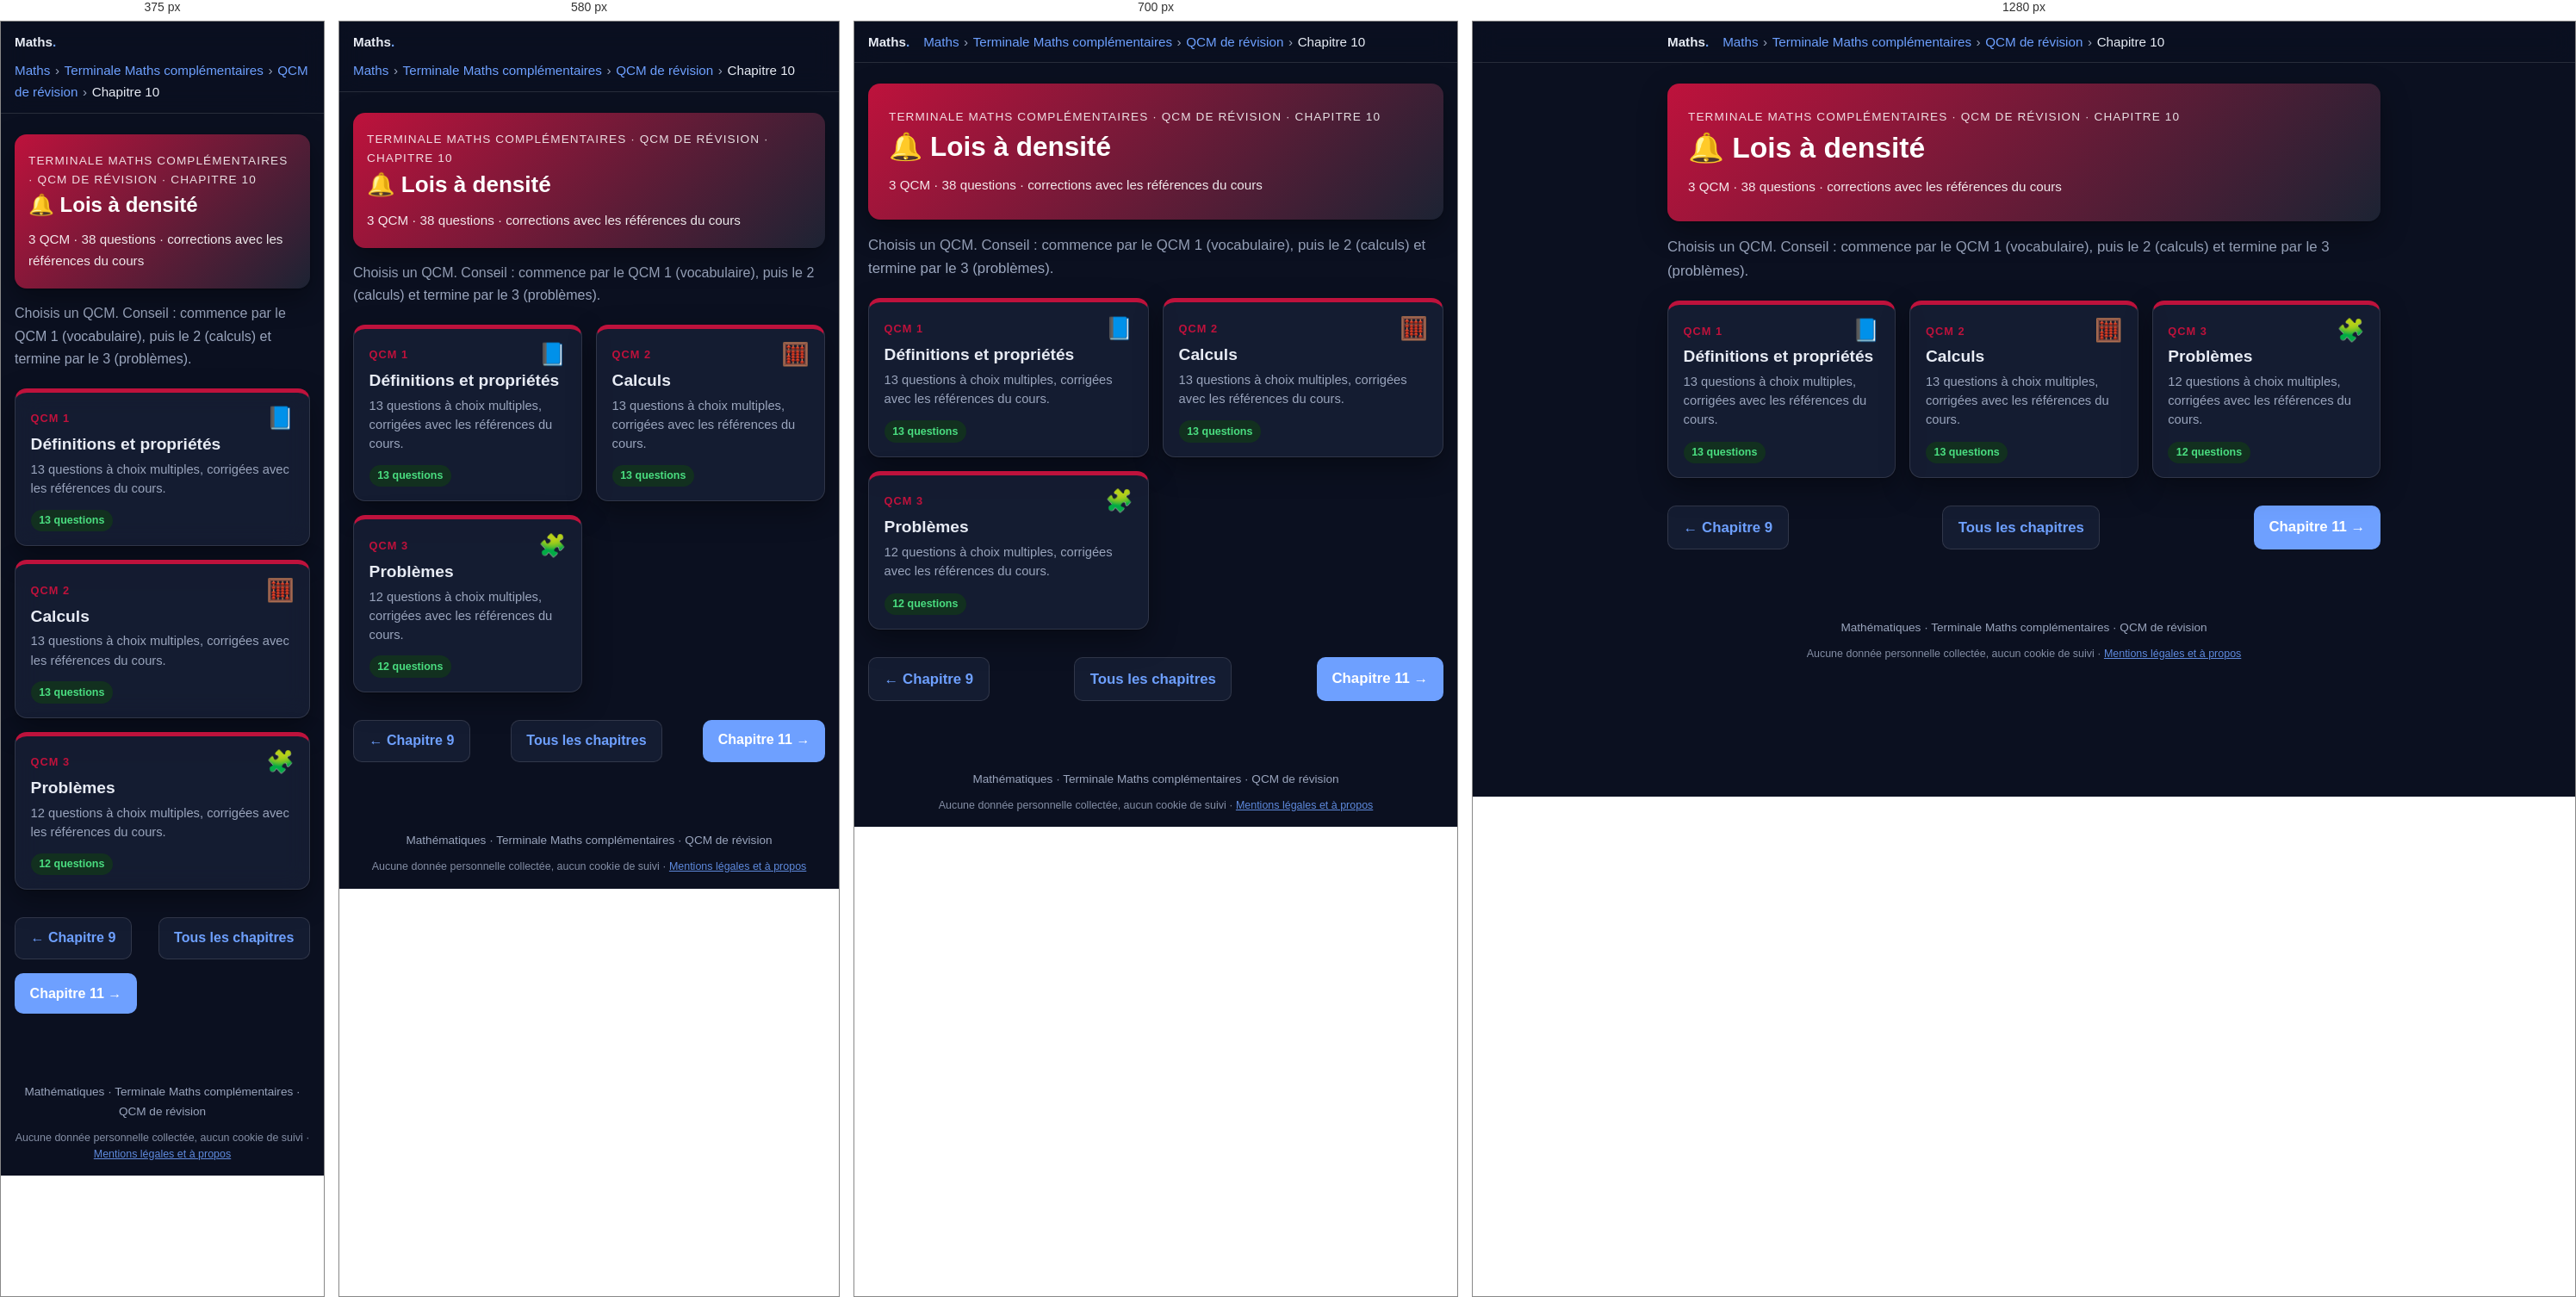
Rendered at 375 px, 580 px, 700 px and 1280 px, left to right.

<!-- file: tmc-qcm-chapitre10.html -->
<!DOCTYPE html>
<html lang="fr">
<head>
  <meta charset="utf-8">
  <meta name="robots" content="noindex, nofollow, noarchive">
  <meta name="viewport" content="width=device-width, initial-scale=1">
  <title>QCM – Chapitre 10 : Lois à densité · Terminale Maths complémentaires · Maths</title>
  <meta name="description" content="3 QCM de révision (38 questions) sur le chapitre 10 de Terminale Maths complémentaires : Lois à densité.">
  <link rel="icon" href="../favicon.ico">
  <link rel="stylesheet" href="katex/katex.min.css">
  <link rel="stylesheet" href="style.css">
  <script src="../commun/acces.js"></script>
  <script src="../commun/theme.js"></script>
  <script src="../commun/impression.js"></script>
  <script src="../commun/recherche.js"></script>
  <link rel="stylesheet" href="../commun/fond.css">
  <script src="../commun/fond.js" defer></script>
  <script src="qcm.js" defer></script>
</head>
<body>

  <header class="topbar">
    <div class="topbar-inner">
      <a class="brand" href="maths.html">Maths<span>.</span></a>
      <nav class="breadcrumb" aria-label="Fil d'Ariane"><a href="maths.html">Maths</a><span class="sep">›</span><a href="terminale-maths-complementaires.html">Terminale Maths complémentaires</a><span class="sep">›</span><a href="tmc-qcm.html">QCM de révision</a><span class="sep">›</span><span>Chapitre 10</span></nav>
    </div>
  </header>

  <main>
    <section class="hero" style="background:linear-gradient(135deg,#be123c,#1c2333)">
      <p class="eyebrow">Terminale Maths complémentaires · QCM de révision · Chapitre 10</p>
      <h1>🔔 Lois à densité</h1>
      <p class="meta">3 QCM · 38 questions · corrections avec les références du cours</p>
    </section>

    <p class="intro">Choisis un QCM. Conseil : commence par le QCM 1 (vocabulaire), puis le 2 (calculs) et termine par le 3 (problèmes).</p>

    <ul class="chapter-grid">
      <li>
        <a class="chapter-card" href="tmc-qcm-chapitre10-qcm1.html" style="--c:#be123c">
          <span class="ch-top"><span class="ch-num">QCM 1</span><span class="ch-icon" aria-hidden="true">📘</span></span>
          <span class="ch-title">Définitions et propriétés</span>
          <span class="ch-desc">13 questions à choix multiples, corrigées avec les références du cours.</span>
          <span class="ch-foot"><span class="status ok">13 questions</span><span class="qcm-score-chip" data-qcm-score="tmc-c10-q1" hidden></span></span>
        </a>
      </li>
      <li>
        <a class="chapter-card" href="tmc-qcm-chapitre10-qcm2.html" style="--c:#be123c">
          <span class="ch-top"><span class="ch-num">QCM 2</span><span class="ch-icon" aria-hidden="true">🧮</span></span>
          <span class="ch-title">Calculs</span>
          <span class="ch-desc">13 questions à choix multiples, corrigées avec les références du cours.</span>
          <span class="ch-foot"><span class="status ok">13 questions</span><span class="qcm-score-chip" data-qcm-score="tmc-c10-q2" hidden></span></span>
        </a>
      </li>
      <li>
        <a class="chapter-card" href="tmc-qcm-chapitre10-qcm3.html" style="--c:#be123c">
          <span class="ch-top"><span class="ch-num">QCM 3</span><span class="ch-icon" aria-hidden="true">🧩</span></span>
          <span class="ch-title">Problèmes</span>
          <span class="ch-desc">12 questions à choix multiples, corrigées avec les références du cours.</span>
          <span class="ch-foot"><span class="status ok">12 questions</span><span class="qcm-score-chip" data-qcm-score="tmc-c10-q3" hidden></span></span>
        </a>
      </li>
    </ul>

    <nav class="pager" aria-label="Navigation entre chapitres">
      <a class="btn secondary" href="tmc-qcm-chapitre9.html">← Chapitre 9</a>
      <a class="btn secondary" href="tmc-qcm.html">Tous les chapitres</a>
      <a class="btn" href="tmc-qcm-chapitre11.html">Chapitre 11 →</a>
    </nav>
  </main>

  <footer>Mathématiques · Terminale Maths complémentaires · QCM de révision
    <p class="mentions-donnees">Aucune donnée personnelle collectée, aucun cookie de suivi · <a href="../mentions-legales.html">Mentions légales et à propos</a></p>
  </footer>

</body>
</html>


/* @media block from style.css */
@media (max-width: 640px) {
  body { font-size: 1rem; }
  .roles, .ip-grid { grid-template-columns: 1fr; }
  .hero { padding: 1.25rem 1rem; }
  .card { padding: 1rem; }
}

/* @media block from style.css */
@media (max-width: 640px) {
  .figure-row { grid-template-columns: 1fr; }
}

/* @media block from style.css */
@media (max-width: 760px) { .chrono { grid-template-columns: repeat(2, 1fr); } .p2p-main { grid-template-columns: 1fr; } }

/* @media block from style.css */
@media (max-width: 460px) { .chrono { grid-template-columns: 1fr; } .bar .kind { width: 5.5rem; } }

/* @media block from style.css */
@media (max-width: 640px) {
  .p2p-row { grid-template-columns: 1fr; }
}

/* @media block from style.css */
@media (max-width: 760px) { .timeline { grid-template-columns: repeat(2, 1fr); } }

/* @media block from style.css */
@media (max-width: 420px) { .timeline { grid-template-columns: 1fr; } }

/* @media block from style.css */
@media (max-width: 640px) {
  .sanctions thead { display: none; }
  .sanctions, .sanctions tbody, .sanctions tr, .sanctions th, .sanctions td { display: block; width: 100%; }
  .sanctions tr { border: 1px solid var(--border); border-radius: 12px; margin: .75rem 0; overflow: hidden; }
  .sanctions th, .sanctions td { border: 0; }
  .sanctions tbody th { background: var(--primary-soft); color: var(--primary-dark); }
  .sanctions td:nth-of-type(1)::before { content: "Interdit : "; font-weight: 700; }
  .sanctions td:nth-of-type(2)::before { content: "Sanctions : "; font-weight: 700; }
}

/* @media block from style.css */
@media (max-width: 480px) { .yt-sim li { grid-template-columns: 5rem 1fr; } .yt-sim .thumb { font-size: 1rem; } }

/* @media block from style.css */
@media (max-width: 860px) {
  .lifecycle { grid-template-columns: 1fr 1fr; }
  .lifecycle > li::after { content: none; }
}

/* @media block from style.css */
@media (max-width: 460px) { .lifecycle { grid-template-columns: 1fr; } }

/* @media block from style.css */
@media (max-width: 860px) { .compare-grid { grid-template-columns: 1fr; } }

/* @media block from style.css */
@media (max-width: 520px) { .reflex-list li { grid-template-columns: 1fr; gap: .1rem; } }

/* @media block from style.css */
@media (max-width: 640px) { .wc iframe { height: 340px; } }

/* @media block from style.css */
@media (max-width: 640px) { .loop { flex-direction: column; } .loop li.ar { transform: rotate(90deg); } }

/* @media block from style.css */
@media (max-width: 860px) { .def-grid { grid-template-columns: 1fr; } }

/* @media block from style.css */
@media (max-width: 640px) { .pyramid li { width: calc(55% + var(--w) * .45); } .pyramid .ex { grid-template-columns: 1fr; } }

/* @media block from style.css */
@media (max-width: 640px) { .rev-row { grid-template-columns: 1fr 8.5rem; } .rev-q { grid-column: 1 / -1; } }

/* @media block from style.css */
@media (max-width: 640px) { .choices { grid-template-columns: 1fr; } }